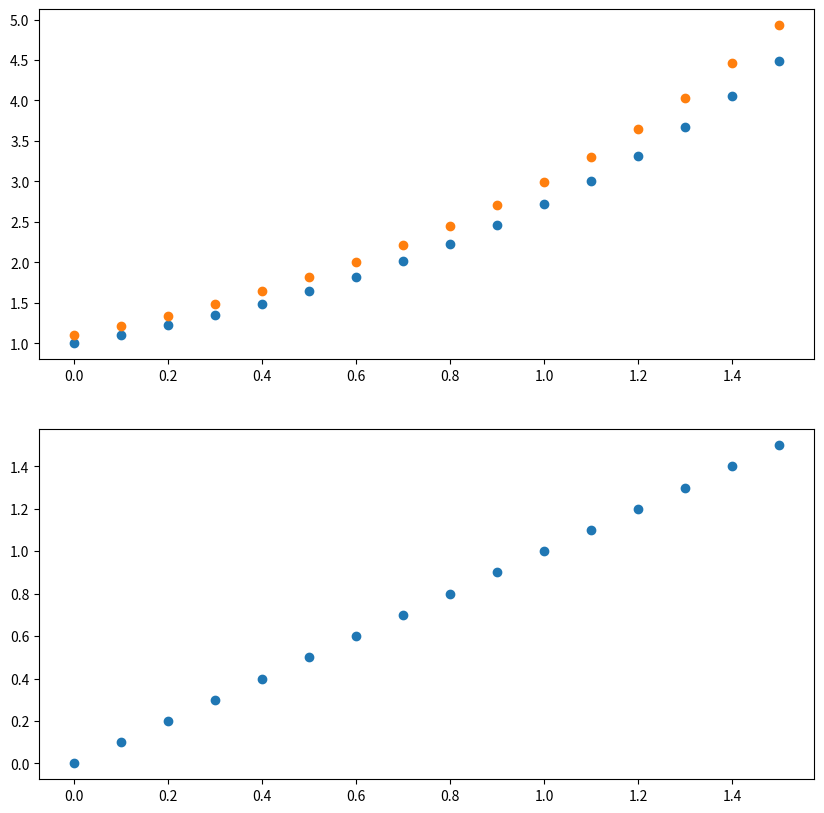

Here is the Python script that generated this plot: (Note: this script raises an exception after producing the figure.)
#!/usr/bin/env python

#   Copyright (C) 2023 Simon Crase

#   This program is free software: you can redistribute it and/or modify
#   it under the terms of the GNU General Public License as published by
#   the Free Software Foundation, either version 3 of the License, or
#   (at your option) any later version.

#  This program is distributed in the hope that it will be useful,
#  but WITHOUT ANY WARRANTY; without even the implied warranty of
#  MERCHANTABILITY or FITNESS FOR A PARTICULAR PURPOSE.  See the
#  GNU General Public License for more details.

#  You should have received a copy of the GNU General Public License
#  along with this program.  If not, see <https://www.gnu.org/licenses/>.

'''Calculate Lyapunov expenent'''


from argparse import ArgumentParser
from os.path import  basename,splitext,join
from time import time
import numpy as np
from matplotlib.pyplot import figure, show

def parse_args():
    parser = ArgumentParser(description=__doc__)
    parser.add_argument('--show',  default=False, action='store_true', help='Show plots')
    return parser.parse_args()

def create_trajectory(m = 2,
                      N = 16,
                      delta = 0.1):
    ts = delta*np.array(range(N))
    trajectory = np.zeros((m,N,1))
    trajectory[0,0,0] = 1
    trajectory[1,0,0] = 1.1
    for i in range(m):
        for j in range(1,N):
            trajectory[i,j,0] = trajectory[i,0,0] * np.exp(delta * j)
    return ts,trajectory

def get_lyapunov(trajectory):
    '''Used to calculate Lyaponov exponnent'''
    differences_from_reference = trajectory[1:,:,:] - trajectory[0,:,:]
    normed_differences = np.linalg.norm(differences_from_reference,axis=-1)
    normed_differences /= normed_differences[:,0]
    log_normed_diffs = np.log(normed_differences)
    return log_normed_diffs

def get_name_for_save(extra = None,
                      sep = '-',
                      figs = './figs'):
    '''
    Extract name for saving figure

    Parameters:
        extra    Used if we want to save more than one figure to distinguish file names
        sep      Used if we want to save more than one figure to separate extra from basic file name
        figs     Path name for saving figure

    Returns:
        A file name composed of pathname for figures, plus the base name for
        source file, with extra ditinguising information if required
    '''
    basic = splitext(basename(__file__))[0]
    name = basic if extra==None else f'{basic}{sep}{extra}'
    return join(figs,name)

if __name__=='__main__':
    start  = time()
    args = parse_args()

    ts,trajectory = create_trajectory()
    lyapunov = get_lyapunov(trajectory)

    fig = figure(figsize=(10,10))
    ax1 = fig.add_subplot(2,1,1)
    ax1.scatter(ts,trajectory[0,:,0])
    ax1.scatter(ts,trajectory[1,:,0])
    ax2 = fig.add_subplot(2,1,2)
    ax2.scatter(ts,lyapunov)
    fig.savefig(get_name_for_save())
    elapsed = time() - start
    minutes = int(elapsed/60)
    seconds = elapsed - 60*minutes
    print (f'Elapsed Time {minutes} m {seconds:.2f} s')
    if args.show:
        show()
